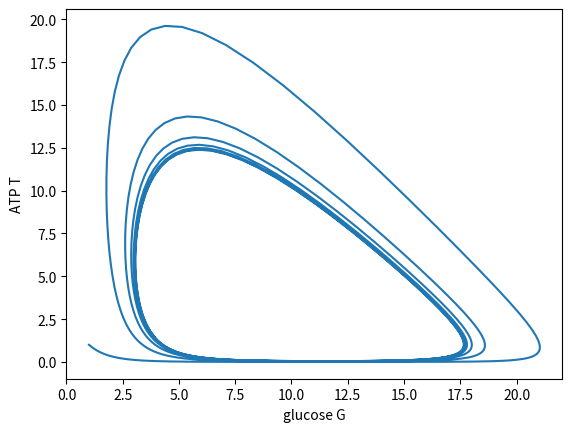

The matplotlib source for this figure:
import numpy as np
import pandas as pd
from scipy.integrate import odeint
import matplotlib.pyplot as plt


def simulateBierModel(S, t):

    G, T = S

    V_in = 0.36
    k1 = 0.02
    kp = 6
    Km = 13

    # algebraic equations
    v1 = V_in
    v2 = k1*G*T
    v3 = kp*T/(Km+T)

    G_dt = v1 - v2
    T_dt = 2*v2 - v3

    return [G_dt, T_dt]

time = np.arange(0, 500, 0.5)
S0 = [1, 1]

solution = odeint(simulateBierModel, S0, time)
#plt.plot(time, solution)
#plt.legend(["G", "T"])
#plt.xlabel("time t")
#plt.ylabel("concentrations S")

plt.plot(solution[:, 0], solution[:, 1])
plt.xlabel("glucose G")
plt.ylabel("ATP T")
plt.show()